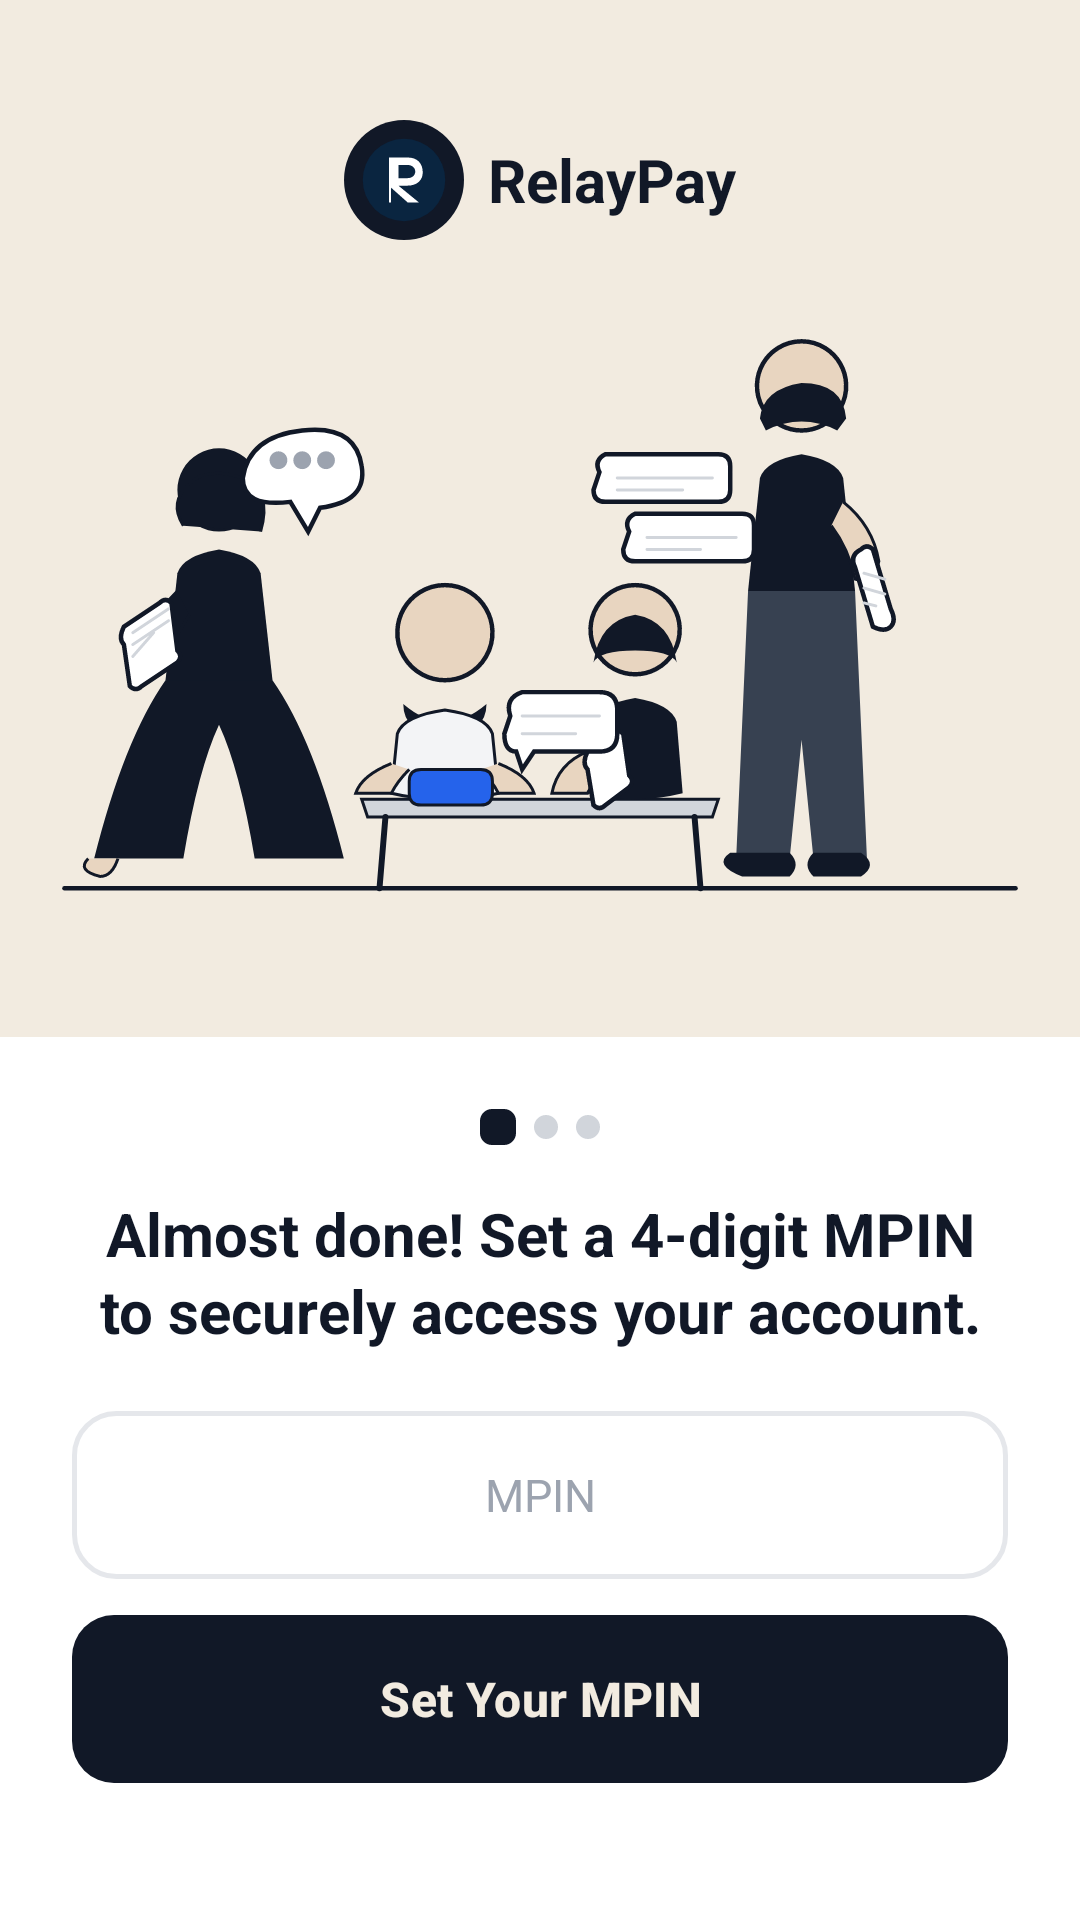

Write the Android layout XML for this screen, with the resource values it uses.
<!-- AndroidManifest.xml: application theme Theme.RelayPay -->
<!-- res/layout/fragment_mpin_registration.xml -->
<?xml version="1.0" encoding="utf-8"?>
<ScrollView
    xmlns:android="http://schemas.android.com/apk/res/android"
    xmlns:app="http://schemas.android.com/apk/res-auto"
    xmlns:tools="http://schemas.android.com/tools"
    android:layout_width="match_parent"
    android:layout_height="match_parent"
    android:background="#FFFFFF"
    android:fillViewport="true"
    tools:context=".ui.activities.AuthenticationActivity">

    <androidx.constraintlayout.widget.ConstraintLayout
        android:layout_width="match_parent"
        android:layout_height="match_parent">

        <View
            android:id="@+id/beigePanel"
            android:layout_width="0dp"
            android:layout_height="0dp"
            android:background="@color/onboard_beige"
            app:layout_constraintTop_toTopOf="parent"
            app:layout_constraintStart_toStartOf="parent"
            app:layout_constraintEnd_toEndOf="parent"
            app:layout_constraintBottom_toTopOf="@id/whitePanel"
            app:layout_constraintHeight_percent="0.54" />

        <LinearLayout
            android:id="@+id/brandBar"
            android:layout_width="wrap_content"
            android:layout_height="wrap_content"
            android:layout_marginTop="40dp"
            android:gravity="center_vertical"
            android:orientation="horizontal"
            app:layout_constraintTop_toTopOf="parent"
            app:layout_constraintStart_toStartOf="parent"
            app:layout_constraintEnd_toEndOf="parent">

            <ImageView
                android:id="@+id/ivLogo"
                android:layout_width="40dp"
                android:layout_height="40dp"
                android:src="@drawable/ic_relaypay_logo"
                android:background="@drawable/bg_logo_circle_dark"
                android:padding="5dp"
                android:contentDescription="@string/app_name" />

            <TextView
                android:layout_width="wrap_content"
                android:layout_height="wrap_content"
                android:layout_marginStart="8dp"
                android:text="@string/app_name"
                android:textColor="@color/onboard_text_dark"
                android:textSize="20sp"
                android:textStyle="bold" />
        </LinearLayout>

        <ImageView
            android:id="@+id/ivIllustration"
            android:layout_width="0dp"
            android:layout_height="0dp"
            android:layout_marginStart="0dp"
            android:layout_marginEnd="0dp"
            android:layout_marginTop="8dp"
            android:src="@drawable/il_payment_people"
            android:scaleType="fitCenter"
            android:adjustViewBounds="true"
            android:contentDescription="@null"
            app:layout_constraintTop_toBottomOf="@id/brandBar"
            app:layout_constraintStart_toStartOf="parent"
            app:layout_constraintEnd_toEndOf="parent"
            app:layout_constraintBottom_toTopOf="@id/whitePanel"
            app:layout_constraintVertical_bias="0.5" />


        <androidx.constraintlayout.widget.ConstraintLayout
            android:id="@+id/whitePanel"
            android:layout_width="0dp"
            android:layout_height="0dp"
            android:background="@drawable/bg_white_panel"
            android:paddingStart="24dp"
            android:paddingEnd="24dp"
            android:paddingTop="24dp"
            android:paddingBottom="28dp"
            app:layout_constraintBottom_toBottomOf="parent"
            app:layout_constraintStart_toStartOf="parent"
            app:layout_constraintEnd_toEndOf="parent"
            app:layout_constraintHeight_percent="0.46">

            <LinearLayout
                android:id="@+id/dotsRow"
                android:layout_width="wrap_content"
                android:layout_height="wrap_content"
                android:gravity="center_vertical"
                android:orientation="horizontal"
                app:layout_constraintTop_toTopOf="parent"
                app:layout_constraintStart_toStartOf="parent"
                app:layout_constraintEnd_toEndOf="parent">

                <View
                    android:layout_width="12dp"
                    android:layout_height="12dp"
                    android:background="@drawable/dot_active"
                    android:layout_marginEnd="6dp" />

                
                <View
                    android:layout_width="8dp"
                    android:layout_height="8dp"
                    android:background="@drawable/dot_inactive"
                    android:layout_marginEnd="6dp" />

                
                <View
                    android:layout_width="8dp"
                    android:layout_height="8dp"
                    android:background="@drawable/dot_inactive" />
            </LinearLayout>

            
            <TextView
                android:id="@+id/tvHeadline"
                android:layout_width="0dp"
                android:layout_height="wrap_content"
                android:layout_marginTop="16dp"
                android:gravity="center"
                android:text="Almost done! Set a 4-digit MPIN to securely access your account."                android:textColor="@color/onboard_text_dark"
                android:textSize="20sp"
                android:textStyle="bold"
                android:lineSpacingExtra="2dp"
                app:layout_constraintTop_toBottomOf="@id/dotsRow"
                app:layout_constraintStart_toStartOf="parent"
                app:layout_constraintEnd_toEndOf="parent" />



            <LinearLayout
                android:id="@+id/inputMpinRow"
                android:layout_width="0dp"
                android:layout_height="56dp"
                android:layout_marginTop="20dp"
                android:background="@drawable/bg_input_outlined"
                android:gravity="center_vertical"
                android:orientation="horizontal"
                android:paddingStart="16dp"
                android:paddingEnd="16dp"
                app:layout_constraintTop_toBottomOf="@id/tvHeadline"
                app:layout_constraintStart_toStartOf="parent"
                app:layout_constraintEnd_toEndOf="parent">

                <EditText
                    android:id="@+id/etMPIN"
                    android:layout_width="0dp"
                    android:layout_height="match_parent"
                    android:layout_weight="1"
                    android:background="@null"
                    android:hint="MPIN"
                    android:imeOptions="actionDone"
                    android:inputType="numberPassword"
                    android:maxLength="4"
                    android:textColor="@color/onboard_text_dark"
                    android:textColorHint="#9CA3AF"
                    android:textAlignment="center"
                    android:textSize="15sp" />
            </LinearLayout>

            <com.google.android.material.button.MaterialButton
                android:id="@+id/btnSetMPIN"
                android:layout_width="0dp"
                android:layout_height="56dp"
                android:layout_marginTop="12dp"
                android:background="@drawable/bg_btn_black"
                android:backgroundTint="@null"
                android:text="Set Your MPIN"
                app:backgroundTint="@null"

                android:textAllCaps="false"
                android:textColor="@color/onboard_beige"
                android:textSize="16sp"
                android:textStyle="bold"
                app:cornerRadius="16dp"
                app:layout_constraintTop_toBottomOf="@id/inputMpinRow"
                app:layout_constraintStart_toStartOf="parent"
                app:layout_constraintEnd_toEndOf="parent"/>


        </androidx.constraintlayout.widget.ConstraintLayout>

    </androidx.constraintlayout.widget.ConstraintLayout>
</ScrollView>
<!-- resources referenced by this layout -->
<resources>
  <color name="onboard_beige">#F2EBE0</color>
  <color name="onboard_text_dark">#111827</color>
  <!-- drawable bg_btn_black (drawable) -->
  <?xml version="1.0" encoding="utf-8"?>
  <shape xmlns:android="http://schemas.android.com/apk/res/android"
      android:shape="rectangle">
      <solid android:color="#111827" />
      <corners android:radius="14dp" />
  </shape>
  <!-- drawable bg_input_outlined (drawable) -->
  <?xml version="1.0" encoding="utf-8"?>
  <shape xmlns:android="http://schemas.android.com/apk/res/android"
      android:shape="rectangle">
      <solid android:color="#FFFFFF" />
      <stroke
          android:width="1.5dp"
          android:color="#E5E7EB" />
      <corners android:radius="14dp" />
  </shape>
  <!-- drawable bg_logo_circle_dark (drawable) -->
  <?xml version="1.0" encoding="utf-8"?>
  <shape xmlns:android="http://schemas.android.com/apk/res/android"
      android:shape="oval">
      <solid android:color="#111827" />
  </shape>
  <!-- drawable bg_white_panel (drawable) -->
  <?xml version="1.0" encoding="utf-8"?>
  <shape xmlns:android="http://schemas.android.com/apk/res/android"
      android:shape="rectangle">
      <solid android:color="#FFFFFF" />
      <corners
          android:topLeftRadius="28dp"
          android:topRightRadius="28dp"
          android:bottomLeftRadius="0dp"
          android:bottomRightRadius="0dp" />
  </shape>
  <!-- drawable dot_active (drawable) -->
  <?xml version="1.0" encoding="utf-8"?>
  <shape xmlns:android="http://schemas.android.com/apk/res/android"
      android:shape="rectangle">
      <solid android:color="#111827" />
      <corners android:radius="4dp" />
  </shape>
  <!-- drawable dot_inactive (drawable) -->
  <?xml version="1.0" encoding="utf-8"?>
  <shape xmlns:android="http://schemas.android.com/apk/res/android"
      android:shape="oval">
      <solid android:color="#D1D5DB" />
  </shape>
  <!-- drawable ic_relaypay_logo (drawable) -->
  <?xml version="1.0" encoding="utf-8"?>
  <vector xmlns:android="http://schemas.android.com/apk/res/android"
      android:width="48dp"
      android:height="48dp"
      android:viewportWidth="48"
      android:viewportHeight="48">
  
      
      <path
          android:fillColor="#0A2540"
          android:pathData="M24,2A22,22 0,1 1,24 46A22,22 0,1 1,24 2Z"/>
  
      
      <path
          android:fillColor="#FFFFFF"
          android:pathData="
              M16,12
              H26
              C31,12 34,15 34,20
              C34,24 31,27 26,27
              H21
              L32,36
              H26
              L17,28
              V36
              H16
              Z
  
              M21,16
              V23
              H26
              C28.2,23 30,21.6 30,19.5
              C30,17.4 28.2,16 26,16
              Z"/>
  </vector>
  <!-- drawable il_payment_people: vector/xml drawable (drawable, 7412 chars, omitted) -->
  <string name="app_name">RelayPay</string>
  <style name="Theme.RelayPay" parent="Base.Theme.RelayPay" />
  <style name="Base.Theme.RelayPay" parent="Theme.Material3.DayNight.NoActionBar">
          
          
      </style>
</resources>
